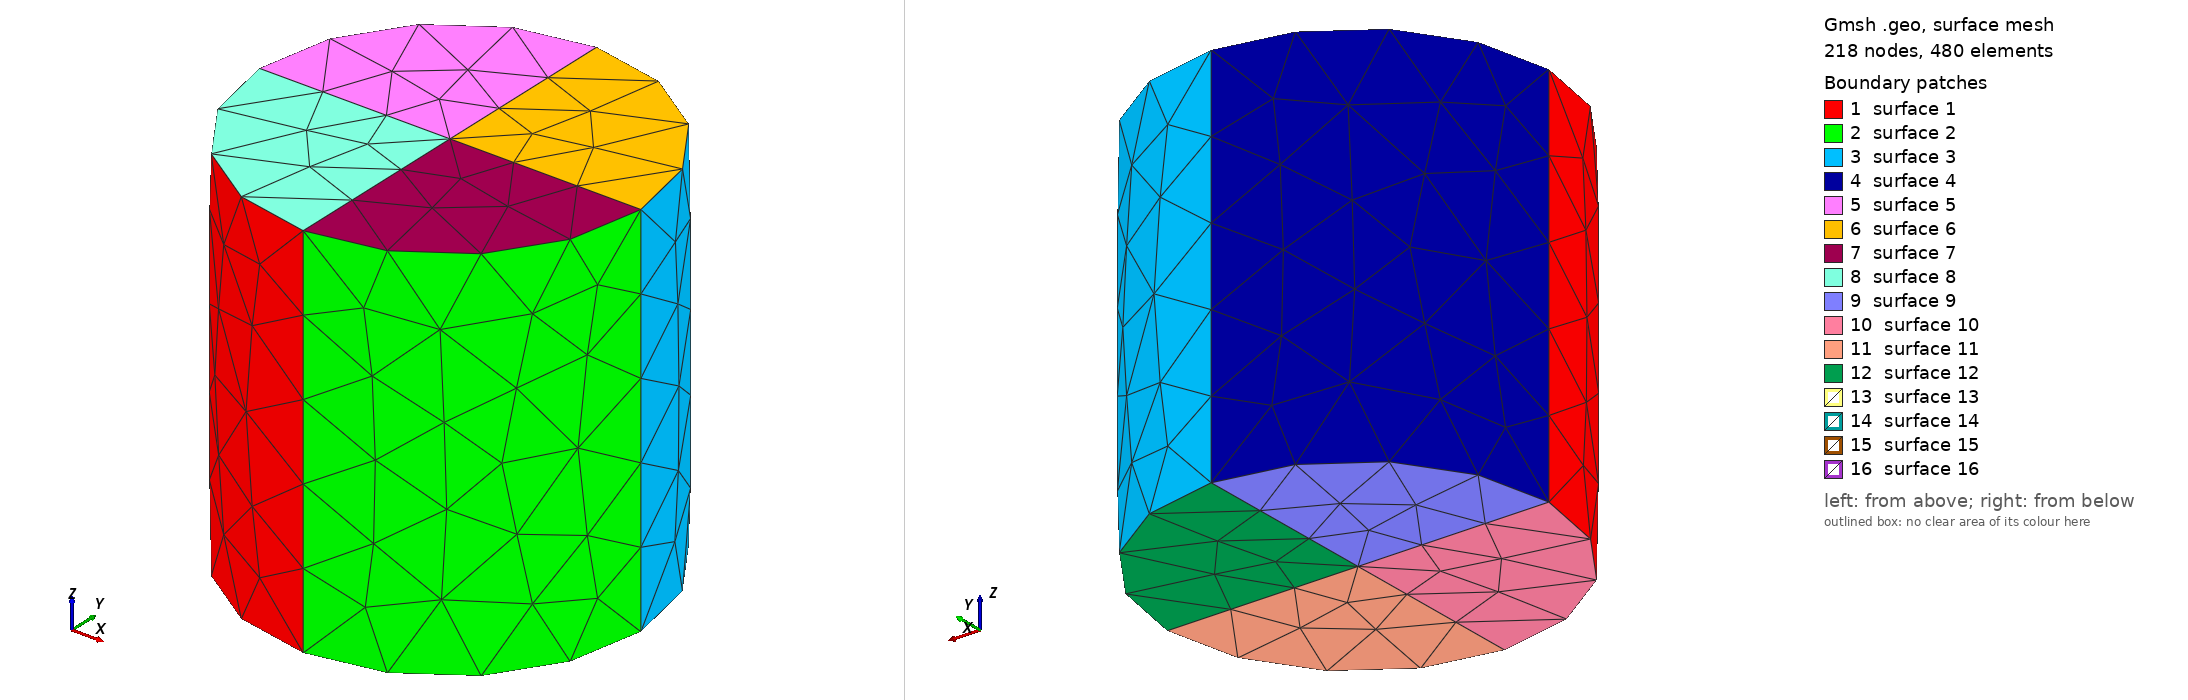

Gmsh geometry script, surface-meshed: 218 nodes, 480 surface elements. Boundary patches (legend numbers): 1 surface 1, 2 surface 2, 3 surface 3, 4 surface 4, 5 surface 5, 6 surface 6, 7 surface 7, 8 surface 8, 9 surface 9, 10 surface 10, 11 surface 11, 12 surface 12, 13 surface 13, 14 surface 14, 15 surface 15, 16 surface 16. Left view from above one corner, right view from below the opposite corner. The script declares no physical surfaces, so the legend lists its geometric surfaces. The drawing asked Gmsh for element sizes between 1% and 20% of the model's largest extent; the script's own settings can give other sizes.

=== cylinder.geo (drawn) ===
r = 1.0;
z = 1.0;
h = 1.0;
//+
Point(1) = {0, 0, -z, h};
//+
Point(2) = {0, 0, z, h};
//+
Point(3) = {r, 0, -z, h};
//+
Point(4) = {r, 0, z, h};
//+
Point(5) = {0, r, -z, h};
//+
Point(6) = {0, r, z, h};
//+
Point(7) = {-r, 0, -z, h};
//+
Point(8) = {-r, 0, z, h};
//+
Point(9) = {0, -r, -z, h};
//+
Point(10) = {0, -r, z, h};
//+
Circle(1) = {9, 1, 3};
//+
Circle(2) = {3, 1, 5};
//+
Circle(3) = {5, 1, 7};
//+
Circle(4) = {7, 1, 9};
//+
Circle(5) = {4, 2, 6};
//+
Circle(6) = {6, 2, 8};
//+
Circle(7) = {8, 2, 10};
//+
Circle(8) = {10, 2, 4};
//+
Line(9) = {7, 8};
//+
Line(10) = {5, 6};
//+
Line(11) = {3, 4};
//+
Line(12) = {9, 10};
//+
Curve Loop(1) = {9, 7, -12, -4};
//+
Surface(1) = {1};
//+
Curve Loop(2) = {12, 8, -11, -1};
//+
Surface(2) = {2};
//+
Curve Loop(3) = {2, 10, -5, -11};
//+
Surface(3) = {3};
//+
Curve Loop(4) = {3, 9, -6, -10};
//+
Surface(4) = {4};
//+
Line(13) = {8, 2};
//+
Line(14) = {2, 6};
//+
Line(15) = {2, 4};
//+
Line(16) = {2, 10};
//+
Line(17) = {1, 5};
//+
Line(18) = {1, 7};
//+
Line(19) = {1, 9};
//+
Line(20) = {1, 3};
//+
Line(21) = {1, 2};
//+
Curve Loop(5) = {13, 14, 6};
//+
Plane Surface(5) = {5};
//+
Curve Loop(6) = {14, -5, -15};
//+
Plane Surface(6) = {6};
//+
Curve Loop(7) = {16, 8, -15};
//+
Plane Surface(7) = {7};
//+
Curve Loop(8) = {13, 16, -7};
//+
Plane Surface(8) = {8};
//+
Curve Loop(9) = {17, 3, -18};
//+
Plane Surface(9) = {9};
//+
Curve Loop(10) = {18, 4, -19};
//+
Plane Surface(10) = {10};
//+
Curve Loop(11) = {19, 1, -20};
//+
Plane Surface(11) = {11};
//+
Curve Loop(12) = {20, 2, -17};
//+
Plane Surface(12) = {12};
//+
Curve Loop(13) = {13, -21, 18, 9};
//+
Plane Surface(13) = {13};
//+
Curve Loop(14) = {15, -11, -20, 21};
//+
Plane Surface(14) = {14};
//+
Curve Loop(15) = {14, -10, -17, 21};
//+
Plane Surface(15) = {15};
//+
Curve Loop(16) = {21, 16, -12, -19};
//+
Plane Surface(16) = {16};
//+
Surface Loop(1) = {10, 16, 13, 8, 1};
//+
Volume(1) = {1};
//+
Surface Loop(2) = {16, 11, 2, 7, 14};
//+
Volume(2) = {2};
//+
Surface Loop(3) = {3, 12, 6, 14, 15};
//+
Volume(3) = {3};
//+
Surface Loop(4) = {15, 9, 4, 5, 13};
//+
Volume(4) = {4};
